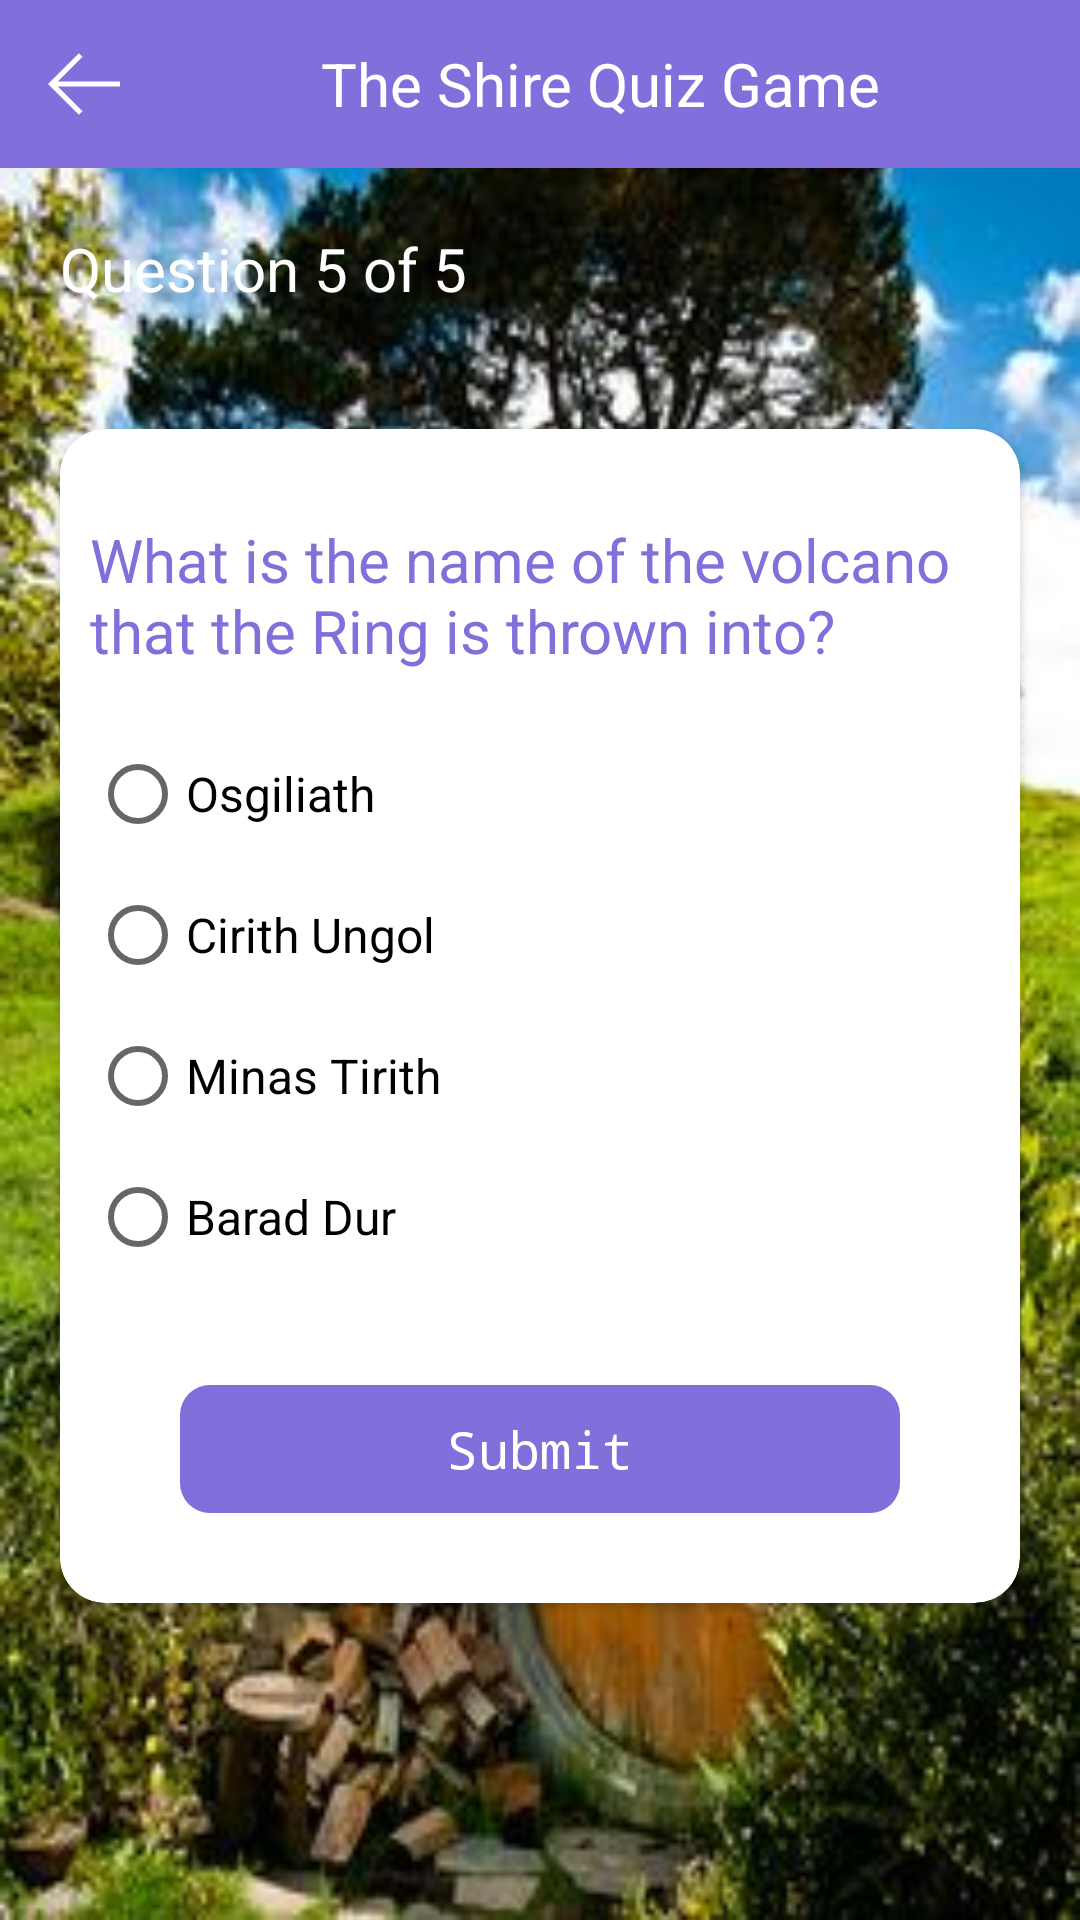

This screen was rendered from an Android layout file. Write that file and the resources it references.
<!-- AndroidManifest.xml: application theme AppTheme -->
<!-- res/layout/activity_q5.xml -->
<?xml version="1.0" encoding="utf-8"?>

<LinearLayout xmlns:android="http://schemas.android.com/apk/res/android"
    xmlns:app="http://schemas.android.com/apk/res-auto"
    xmlns:tools="http://schemas.android.com/tools"
    android:layout_width="match_parent"
    android:layout_height="match_parent"
    android:background="@drawable/background_quiz"
    android:orientation="vertical">

    <android.support.design.widget.AppBarLayout
        android:layout_width="match_parent"
        android:layout_height="wrap_content">

        <android.support.v7.widget.Toolbar
            android:id="@+id/toolbar"
            android:layout_width="match_parent"
            android:layout_height="?attr/actionBarSize"
            android:background="@color/colorPrimaryDark"
            android:title="@null"
            app:theme="@style/ThemeOverlay.AppCompat.Dark.ActionBar">

            <ImageView
                android:id="@+id/Background_img5"
                android:layout_width="wrap_content"
                android:layout_height="wrap_content"
                android:src="@drawable/ic_left_arrow"></ImageView>

            <TextView
                android:layout_width="match_parent"
                android:layout_height="wrap_content"
                android:gravity="center"
                android:text="@string/app_name"
                android:textColor="@color/white"
                android:textSize="@dimen/sp_20">

            </TextView>

        </android.support.v7.widget.Toolbar>

    </android.support.design.widget.AppBarLayout>
    


    <ScrollView
        android:layout_width="match_parent"
        android:layout_height="wrap_content">

        <LinearLayout
            android:layout_width="match_parent"
            android:layout_height="wrap_content"
            android:orientation="vertical"
            >

            <TextView
                android:layout_width="match_parent"
                android:layout_height="wrap_content"
                android:layout_margin="20dp"
                android:text="@string/question5"
                android:textColor="@color/white"
                android:textSize="20dp"></TextView>

            <LinearLayout
                android:layout_width="match_parent"
                android:layout_height="match_parent"
                android:layout_gravity="center"
                android:gravity="center"
                android:orientation="vertical">

                <android.support.v7.widget.CardView
                    android:layout_width="match_parent"
                    android:layout_height="wrap_content"
                    android:layout_margin="20dp"
                    android:elevation="10dp"
                    app:cardCornerRadius="15dp">

                    <LinearLayout
                        android:layout_width="match_parent"
                        android:layout_height="match_parent"
                        android:orientation="vertical"
                        android:padding="10dp">

                        <TextView
                            style="@style/question_textviews"
                            android:layout_marginTop="20dp"
                            android:layout_marginBottom="10dp"
                            android:text="@string/question_5" />

                        <View
                            android:layout_width="match_parent"
                            android:layout_height="15dp"></View>

                        <RadioGroup
                            android:id="@+id/radioGroup_q5"
                            android:layout_width="match_parent"
                            android:layout_height="wrap_content">

                            <RadioButton
                                android:id="@+id/rb1"
                                style="@style/radio_buttons"
                                android:text="@string/answer5a" />

                            <View
                                android:layout_width="match_parent"
                                android:layout_height="15dp"></View>

                            <RadioButton
                                android:id="@+id/rb2"
                                style="@style/radio_buttons"
                                android:text="@string/answer5b" />

                            <View
                                android:layout_width="match_parent"
                                android:layout_height="15dp"></View>

                            <RadioButton
                                android:id="@+id/rb3"
                                style="@style/radio_buttons"
                                android:text="@string/answer5c" />

                            <View
                                android:layout_width="match_parent"
                                android:layout_height="15dp"></View>

                            <RadioButton
                                android:id="@+id/rb4"
                                style="@style/radio_buttons"
                                android:text="@string/answer5d" />
                        </RadioGroup>

                        <Button
                            android:id="@+id/confirm5"
                            android:layout_width="match_parent"
                            android:layout_height="wrap_content"
                            android:layout_gravity="center"
                            android:layout_marginLeft="30dp"
                            android:layout_marginTop="40dp"
                            android:layout_marginRight="30dp"
                            android:layout_marginBottom="@dimen/sp_20"
                            android:background="@drawable/round_blue_btn_bg"
                            android:padding="10dp"
                            android:text="@string/submit"
                            android:textAllCaps="false"
                            android:textColor="@color/colorPrimary"
                            android:textSize="@dimen/title_size" />

                    </LinearLayout>
                </android.support.v7.widget.CardView>
            </LinearLayout>

        </LinearLayout>

    </ScrollView>
</LinearLayout>
<!-- resources referenced by this layout -->
<resources>
  <color name="colorPrimary">#FFF</color>
  <color name="colorPrimaryDark">#826FDB</color>
  <color name="white">#FFF</color>
  <dimen name="sp_20">20sp</dimen>
  <dimen name="title_size">17dp</dimen>
  <!-- drawable background_quiz: jpg bitmap (drawable, 34899 bytes) -->
  <!-- drawable ic_left_arrow (drawable) -->
  <vector xmlns:android="http://schemas.android.com/apk/res/android"
      android:width="24dp"
      android:height="24dp"
      android:viewportWidth="482.239"
      android:viewportHeight="482.239">
    <path
        android:fillColor="#FFF"
        android:pathData="m206.812,34.446 l-206.812,206.673 206.743,206.674 24.353,-24.284 -165.167,-165.167h416.31v-34.445h-416.31l165.236,-165.236z"/>
  </vector>
  <!-- drawable round_blue_btn_bg (drawable) -->
  <?xml version="1.0" encoding="utf-8"?>
  
  <shape xmlns:android="http://schemas.android.com/apk/res/android"
  android:shape="rectangle">
  <corners
      android:radius="@dimen/btn_corner_radius" />
  <gradient
      android:angle="180"
      android:startColor="#826FDB"
      android:endColor="#826FDB"
      android:type="linear" />
  </shape>
  <string name="answer5a">Osgiliath</string>
  <string name="answer5b">Cirith Ungol</string>
  <string name="answer5c">Minas Tirith</string>
  <string name="answer5d">Barad Dur</string>
  <string name="app_name">The Shire Quiz Game</string>
  <string name="question5">Question 5 of 5</string>
  <string name="question_5">What is the name of the volcano that the Ring is thrown into?</string>
  <string name="submit">Submit</string>
  <style name="question_textviews">
          <item name="android:layout_height">wrap_content</item>
          <item name="android:layout_width">match_parent</item>
          <item name="android:textSize">@dimen/sp_20</item>
          <item name="android:textColor">@color/colorPrimaryDark</item>
      </style>
  <style name="radio_buttons">
          <item name="android:layout_height">wrap_content</item>
          <item name="android:layout_width">wrap_content</item>
          <item name="android:textSize">@dimen/sp_16</item>
      </style>
  <style name="AppTheme" parent="Theme.AppCompat.Light.DarkActionBar">
          
          <item name="windowNoTitle">true</item>
          <item name="windowActionBar">false</item>
          <item name="colorPrimary">@color/colorPrimary</item>
          <item name="colorPrimaryDark">@color/colorPrimaryDark</item>
          <item name="colorAccent">@color/colorAccent</item>
          <item name="android:buttonStyle">@style/RobotoButtonViewStyle</item>
          <item name="android:popupMenuStyle">@style/RobotoTextViewStyle</item>
      </style>
  <dimen name="btn_corner_radius">10dp</dimen>
  <dimen name="sp_16">16sp</dimen>
  <color name="colorAccent">#75DB9C</color>
  <style name="RobotoButtonViewStyle" parent="android:Widget.Button">
          <item name="android:typeface">monospace</item>
      </style>
  <style name="RobotoTextViewStyle" parent="android:Widget.TextView">
          <item name="android:typeface">monospace</item>
      </style>
</resources>
